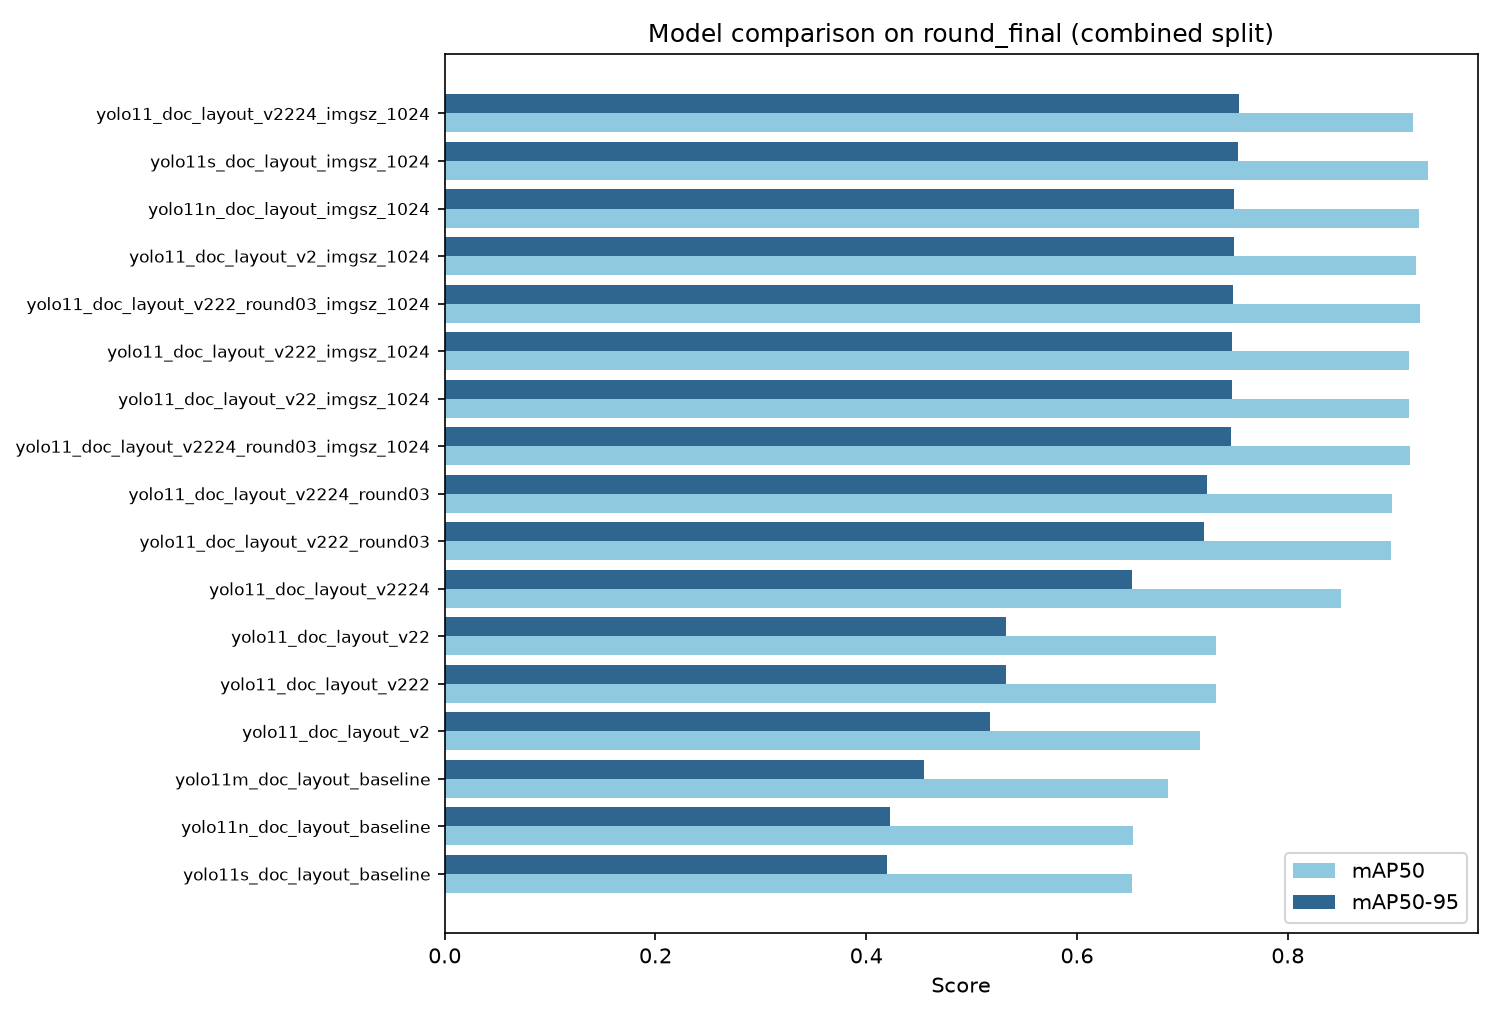

The table this chart was drawn from, first rows:
model, baseline, imgsz, precision, recall, mAP50, mAP50-95, fitness
yolo11_doc_layout_v2224_imgsz_1024, False, 1024, 0.8777, 0.8884, 0.9186, 0.7535, 0.7535
yolo11s_doc_layout_imgsz_1024, False, 1024, 0.9233, 0.9125, 0.9334, 0.753, 0.753
yolo11n_doc_layout_imgsz_1024, False, 1024, 0.8791, 0.8787, 0.9246, 0.749, 0.749
yolo11_doc_layout_v2_imgsz_1024, False, 1024, 0.9085, 0.8863, 0.9217, 0.7488, 0.7488
yolo11_doc_layout_v222_round03_imgsz_102…, False, 1024, 0.8891, 0.904, 0.9251, 0.748, 0.748
yolo11_doc_layout_v222_imgsz_1024, False, 1024, 0.8937, 0.8627, 0.9155, 0.7471, 0.7471
yolo11_doc_layout_v22_imgsz_1024, False, 1024, 0.8937, 0.8627, 0.9155, 0.7471, 0.7471
yolo11_doc_layout_v2224_round03_imgsz_10…, False, 1024, 0.8864, 0.891, 0.9164, 0.7461, 0.7461
yolo11_doc_layout_v2224_round03, False, 640, 0.8627, 0.8726, 0.8993, 0.723, 0.723
yolo11_doc_layout_v222_round03, False, 640, 0.8677, 0.845, 0.8983, 0.7208, 0.7208
yolo11_doc_layout_v2224, False, 640, 0.8237, 0.808, 0.851, 0.6521, 0.6521
yolo11_doc_layout_v22, False, 640, 0.7121, 0.7122, 0.732, 0.5331, 0.5331
yolo11_doc_layout_v222, False, 640, 0.7121, 0.7122, 0.732, 0.5331, 0.5331
yolo11_doc_layout_v2, False, 640, 0.774, 0.6572, 0.7167, 0.5174, 0.5174
yolo11m_doc_layout_baseline, True, 640, 0.7183, 0.5648, 0.6864, 0.4546, 0.4546
yolo11n_doc_layout_baseline, True, 640, 0.6833, 0.5518, 0.6532, 0.4227, 0.4227
yolo11s_doc_layout_baseline, True, 640, 0.6368, 0.5774, 0.6519, 0.42, 0.42
